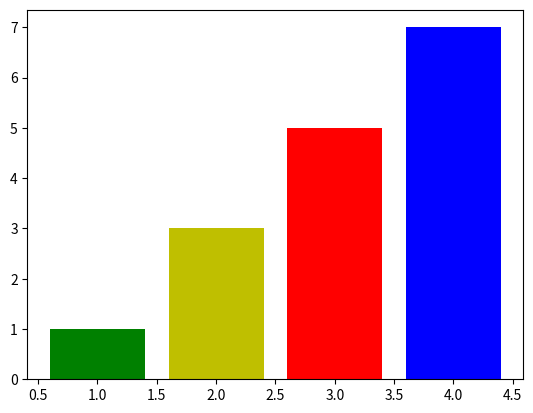

Generate this figure with matplotlib:
import matplotlib.pyplot as plt
x=[i for i in range(1,5)]
y=[i for i in range(1,9,2)]
c=[i for i in "gyrb"]
plt.bar(x,y,color=c)
plt.show()